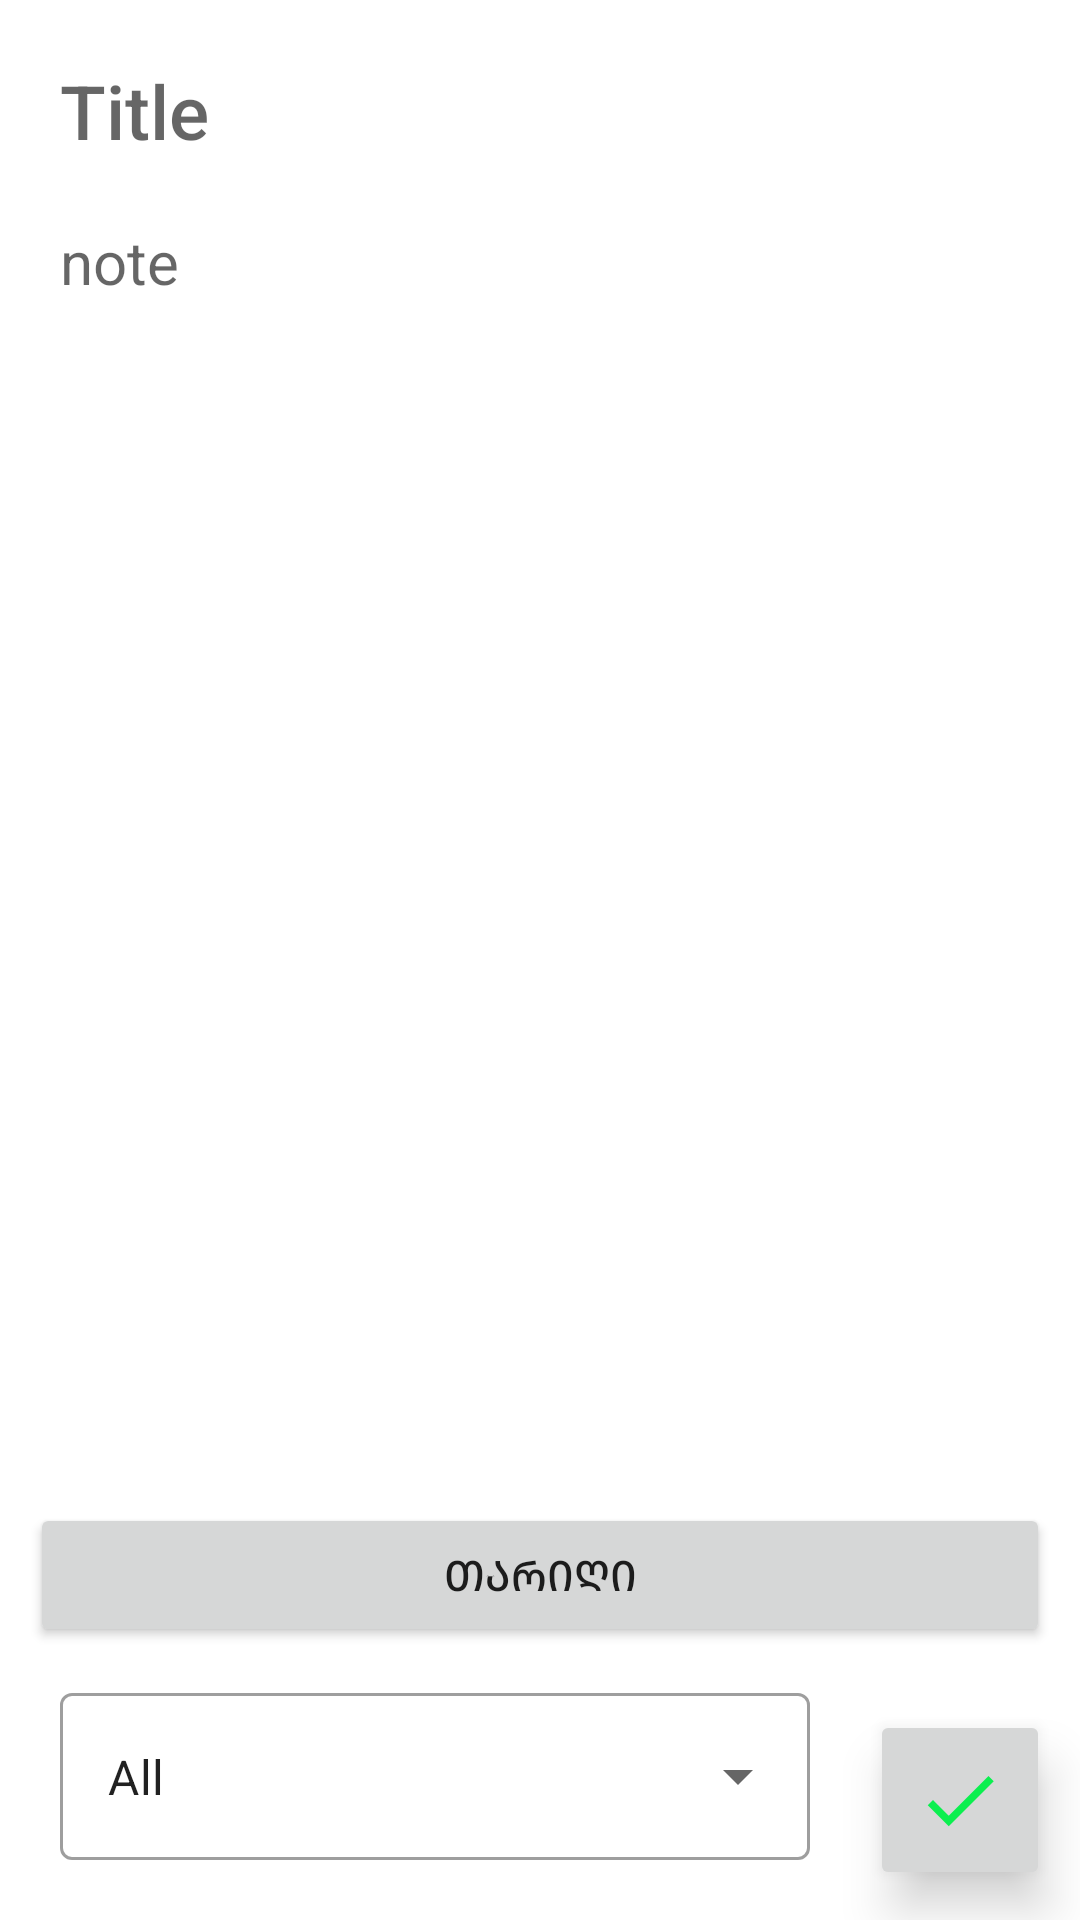

Write the Android layout XML for this screen, with the resource values it uses.
<!-- AndroidManifest.xml: application theme Theme.MishoKeepClone -->
<!-- res/layout/fragment_add_task.xml -->
<?xml version="1.0" encoding="utf-8"?>
<androidx.constraintlayout.widget.ConstraintLayout xmlns:android="http://schemas.android.com/apk/res/android"
    xmlns:app="http://schemas.android.com/apk/res-auto"
    xmlns:tools="http://schemas.android.com/tools"
    android:layout_width="match_parent"
    android:layout_height="match_parent">


    <androidx.appcompat.widget.AppCompatEditText
        android:id="@+id/et_title"
        android:layout_width="0dp"
        android:layout_height="wrap_content"
        android:layout_margin="20dp"
        android:background="@android:color/transparent"
        android:hint="Title"
        android:textSize="25sp"
        app:fontFamily="sans-serif-medium"
        app:layout_constraintEnd_toEndOf="parent"
        app:layout_constraintStart_toStartOf="parent"
        app:layout_constraintTop_toTopOf="parent" />


    
    
    
    
    
    
    
    
    
    

    
    
    
    
    
    
    
    
    
    
    
    

    
    
    
    
    
    
    
    
    
    
    
    

    <androidx.appcompat.widget.AppCompatEditText
        android:id="@+id/et_description"
        android:layout_width="0dp"
        android:layout_height="0dp"
        android:layout_margin="20dp"
        android:background="@android:color/transparent"
        android:gravity="top"
        android:hint="note"
        android:textSize="20sp"
        app:layout_constraintBottom_toTopOf="@+id/btn_date"
        app:layout_constraintEnd_toEndOf="parent"
        app:layout_constraintStart_toStartOf="parent"
        app:layout_constraintTop_toBottomOf="@+id/et_title" />

    <androidx.appcompat.widget.AppCompatButton
        android:id="@+id/btn_date"
        android:layout_width="0dp"
        android:layout_height="wrap_content"
        android:layout_margin="10dp"
        android:layout_marginHorizontal="20dp"
        android:text="თარიღი"
        app:layout_constraintBottom_toTopOf="@+id/textInputLayout"
        app:layout_constraintEnd_toEndOf="parent"
        app:layout_constraintStart_toStartOf="parent"
        app:layout_constraintTop_toBottomOf="@+id/et_description"
        app:layout_constraintVertical_bias="0.5" />

    <TextView
        android:visibility="invisible"
        android:id="@+id/tv_time"
        android:layout_width="0dp"
        android:layout_height="wrap_content"
        app:layout_constraintEnd_toEndOf="parent"
        android:textColor="@color/black"
        app:layout_constraintStart_toStartOf="parent"
        app:layout_constraintTop_toBottomOf="@id/et_description" />

    <androidx.appcompat.widget.AppCompatImageButton

        android:id="@+id/addNutton"
        android:layout_width="60dp"
        android:layout_height="60dp"
        android:layout_margin="10dp"
        android:elevation="10dp"
        android:src="@drawable/ic_baseline_done_24"
        app:layout_constraintBottom_toBottomOf="parent"
        app:layout_constraintEnd_toEndOf="parent" />


    <com.google.android.material.textfield.TextInputLayout
        android:id="@+id/textInputLayout"
        style="@style/Widget.MaterialComponents.TextInputLayout.OutlinedBox.ExposedDropdownMenu"
        android:layout_width="0dp"
        android:layout_height="wrap_content"
        android:layout_margin="20dp"
        app:layout_constraintBottom_toBottomOf="parent"
        app:layout_constraintEnd_toStartOf="@+id/addNutton"
        app:layout_constraintStart_toStartOf="parent">

        <AutoCompleteTextView
            android:id="@+id/newspinner"
            android:layout_width="match_parent"
            android:layout_height="match_parent"
            android:inputType="none"
            android:text="All" />

    </com.google.android.material.textfield.TextInputLayout>


</androidx.constraintlayout.widget.ConstraintLayout>
<!-- resources referenced by this layout -->
<resources>
  <!-- drawable ic_baseline_done_24 (drawable-v24) -->
  <vector android:height="30dp" android:tint="#0BEF4F"
      android:viewportHeight="24" android:viewportWidth="24"
      android:width="30dp" xmlns:android="http://schemas.android.com/apk/res/android">
      <path android:fillColor="@android:color/white" android:pathData="M9,16.2L4.8,12l-1.4,1.4L9,19 21,7l-1.4,-1.4L9,16.2z"/>
  </vector>
  <style name="Theme.MishoKeepClone" parent="Theme.MaterialComponents.DayNight.NoActionBar">
          
          <item name="colorPrimary">@color/purple_500</item>
          <item name="colorPrimaryVariant">@color/purple_700</item>
          <item name="colorOnPrimary">@color/white</item>
          
          <item name="colorSecondary">@color/teal_200</item>
          <item name="colorSecondaryVariant">@color/teal_700</item>
          <item name="colorOnSecondary">@color/black</item>
          
          <item name="android:statusBarColor">?attr/colorPrimaryVariant</item>
          
      </style>
  <!-- not gathered from this repository: default colours our renderer supplied (Android Studio template values) -->
  <color name="purple_500">#FF6200EE</color>
  <color name="purple_700">#FF3700B3</color>
  <color name="teal_200">#FF03DAC5</color>
  <color name="teal_700">#FF018786</color>
  <color name="black">#FF000000</color>
  <color name="white">#FFFFFFFF</color>
</resources>
